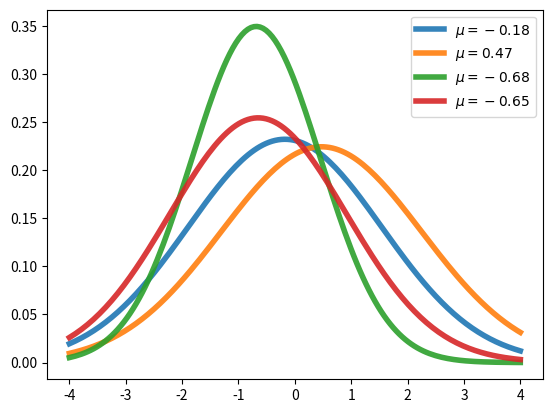

The script that saved this image:
import matplotlib.pyplot as pltimport numpy as npfrom scipy.stats import normfrom random import uniformfig, ax = plt.subplots()x = np.linspace(-4, 4, 150)for i in range(4):    m, s = uniform(-1, 1), uniform(1, 2)    y = norm.pdf(x, loc=m, scale=s)    current_label = r'$\mu = {0:.2f}$'.format(m)    ax.plot(x, y, linewidth=4, alpha=0.9, label=current_label)ax.legend()plt.show()